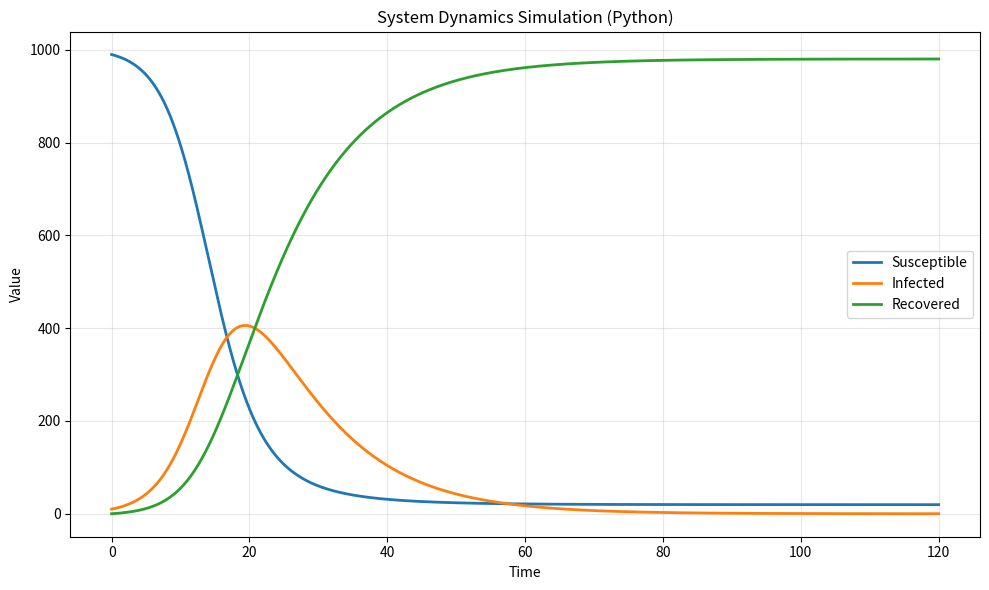
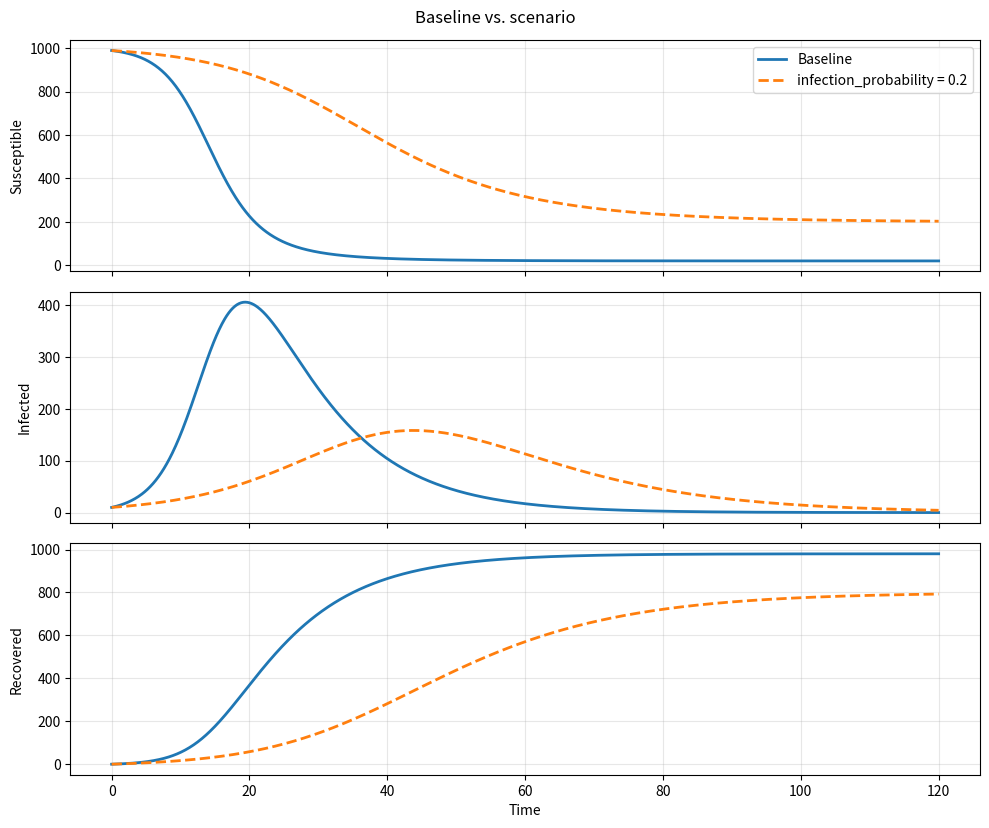

Python code for these plots, in order:
# Generated by System Dynamics Studio
# Model time: 0 to 120 (time unit not set), output every 0.1
# In-app solver: RK4, fixed dt = 0.1.
# This script integrates with scipy.integrate.odeint (adaptive LSODA), so values
# match the app within numerical tolerance, not digit for digit.
import numpy as np
from scipy.integrate import odeint
import matplotlib.pyplot as plt

# Time functions (discontinuous; same definitions as in the app)
def sd_step(height, start, t):
    return np.where(t >= start, height, 0.0)

def sd_ramp(slope, start, *rest):
    *end, t = rest
    until = np.minimum(t, end[0]) if end else t
    return np.where(t > start, slope * (until - start), 0.0)

def sd_pulse(height, start, width, t):
    return np.where((t >= start) & (t < start + width), height, 0.0)

# 1. Model Parameters (Constants)
params = {
    'total_pop': 1000,
    'infection_probability': 0.4,
    'recovery_delay': 10
}

# 2. Initial State (Stocks)
y0 = [
    990,  # Susceptible
    10,  # Infected
    0  # Recovered
]

# 3. Model Definition
def model(y, t, p):
    # Unpack stocks
    Susceptible, Infected, Recovered = y

    # Auxiliaries & Flows (dependency order)
    infection_rate = (((Susceptible * Infected) * p['infection_probability']) / p['total_pop'])
    recovery_rate = (Infected / p['recovery_delay'])

    # Derivatives (Change in Stocks)
    dSusceptible_dt = - infection_rate
    dInfected_dt = infection_rate - recovery_rate
    dRecovered_dt = recovery_rate

    return [dSusceptible_dt, dInfected_dt, dRecovered_dt]

# 4. Run Simulation
t = np.linspace(0, 120, 1201)
sol = odeint(model, y0, t, args=(params,), rtol=1e-8, atol=1e-10)

# 5. Post-Processing (Calculate variables for plotting)
Susceptible = sol[:, 0]
Infected = sol[:, 1]
Recovered = sol[:, 2]
total_pop = np.full_like(t, params['total_pop'])
infection_probability = np.full_like(t, params['infection_probability'])
recovery_delay = np.full_like(t, params['recovery_delay'])
infection_rate = (((Susceptible * Infected) * params['infection_probability']) / params['total_pop']) + np.zeros_like(t)
recovery_rate = (Infected / params['recovery_delay']) + np.zeros_like(t)

# 6. Visualization
plt.figure(figsize=(10, 6))
plt.plot(t, Susceptible, label='Susceptible', linewidth=2)
plt.plot(t, Infected, label='Infected', linewidth=2)
plt.plot(t, Recovered, label='Recovered', linewidth=2)

plt.title('System Dynamics Simulation (Python)')
plt.xlabel('Time')
plt.ylabel('Value')
plt.legend()
plt.grid(True, alpha=0.3)
plt.tight_layout()
plt.show()

STOCKS = ['Susceptible', 'Infected', 'Recovered']

def simulate(param_changes=None, initial_changes=None):
    """Rerun the model with changed parameters and/or initial stock values."""
    p = {**params, **(param_changes or {})}
    y_init = list(y0)
    for stock, value in (initial_changes or {}).items():
        y_init[STOCKS.index(stock)] = value
    return odeint(model, y_init, t, args=(p,), rtol=1e-8, atol=1e-10)

scenario = simulate(param_changes={'infection_probability': 0.2}, initial_changes={})

fig, axes = plt.subplots(len(STOCKS), 1, sharex=True, figsize=(10, 2.8 * len(STOCKS)))
axes = np.atleast_1d(axes)
for i, (ax, stock) in enumerate(zip(axes, STOCKS)):
    ax.plot(t, sol[:, i], label='Baseline', linewidth=2)
    ax.plot(t, scenario[:, i], '--', label='infection_probability = 0.2', linewidth=2)
    ax.set_ylabel(stock)
    ax.grid(True, alpha=0.3)
axes[0].legend(loc='best')
axes[-1].set_xlabel('Time')
fig.suptitle('Baseline vs. scenario')
plt.tight_layout()
plt.show()
